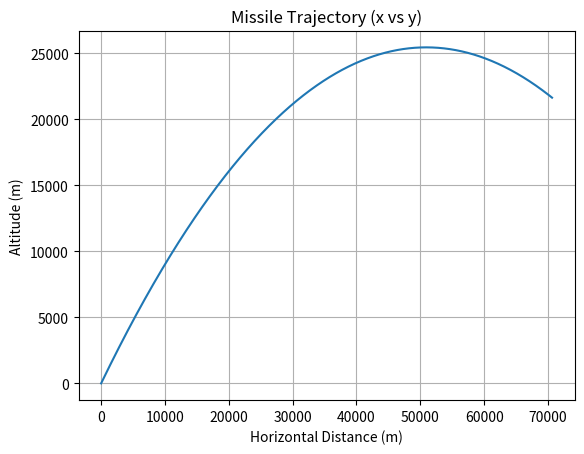

The script that saved this image:
# import numpy as np
# import matplotlib.pyplot as plt

# # Parameters
# m0 = 1000  # Initial mass (kg)
# mf = 500   # Final mass (kg)
# ve = 3000  # Effective exhaust velocity (m/s)
# V0 = 0     # Initial velocity (m/s)
# x0 = 0     # Initial position (m)
# burn_time = 100  # Burn time (s)
# dt = 0.1   # Time step (s)

# # Mass flow rate
# mdot = (m0 - mf) / burn_time

# # Time array
# t = np.arange(0, burn_time, dt)

# # Initialize arrays for velocity and position
# V = np.zeros_like(t)
# x = np.zeros_like(t)

# # Set initial values
# V[0] = V0
# x[0] = x0

# # Simulation loop
# for i in range(1, len(t)):
#     m = m0 - mdot * t[i]
#     if m < mf:
#         break  # Stop if fuel is exhausted
#     V[i] = V0 + ve * np.log(m0 / m)
#     x[i] = x[i-1] + V[i] * dt

# # Plotting position vs time
# plt.plot(t, x)
# plt.xlabel('Time (s)')
# plt.ylabel('Position (m)')
# plt.title('Missile Position vs Time')
# plt.grid(True)
# plt.show()

import numpy as np
import matplotlib.pyplot as plt

# Parameters
m0 = 5000  # Initial mass (kg)
mf = 1500   # Final mass (kg)
ve = 3000  # Effective exhaust velocity (m/s)
V0 = 1000   # Initial speed (m/s)
theta = 45  # Launch angle (degrees)
g = 9.81   # Gravity (m/s^2)
burn_time = 100  # Burn time (s)
dt = 0.1   # Time step (s)

# Initial velocity components
V0x = V0 * np.cos(np.radians(theta))
V0y = V0 * np.sin(np.radians(theta))

# Mass flow rate
mdot = (m0 - mf) / burn_time

# Time array
t = np.arange(0, burn_time, dt)

# Initialize arrays for velocity and position
Vx = np.zeros_like(t)
Vy = np.zeros_like(t)
x = np.zeros_like(t)
y = np.zeros_like(t)

# Set initial values
Vx[0] = V0x
Vy[0] = V0y
x[0] = 0
y[0] = 0

# Simulation loop
for i in range(1, len(t)):
    m = m0 - mdot * t[i]
    if m < mf:
        break  # Stop if fuel is exhausted

    # Update velocities
    Vx[i] = V0x  # Horizontal velocity remains constant (no air resistance)
    Vy[i] = V0y - g * t[i]  # Vertical velocity changes due to gravity

    print(Vx[i], Vy[i])

    # Update positions
    x[i] = x[i-1] + Vx[i] * dt
    y[i] = y[i-1] + Vy[i] * dt

    if y[i] < 0:
        break  # Stop if the missile hits the ground

# Plotting (x, y) trajectory
plt.plot(x, y)
plt.xlabel('Horizontal Distance (m)')
plt.ylabel('Altitude (m)')
plt.title('Missile Trajectory (x vs y)')
plt.grid(True)
plt.show()
